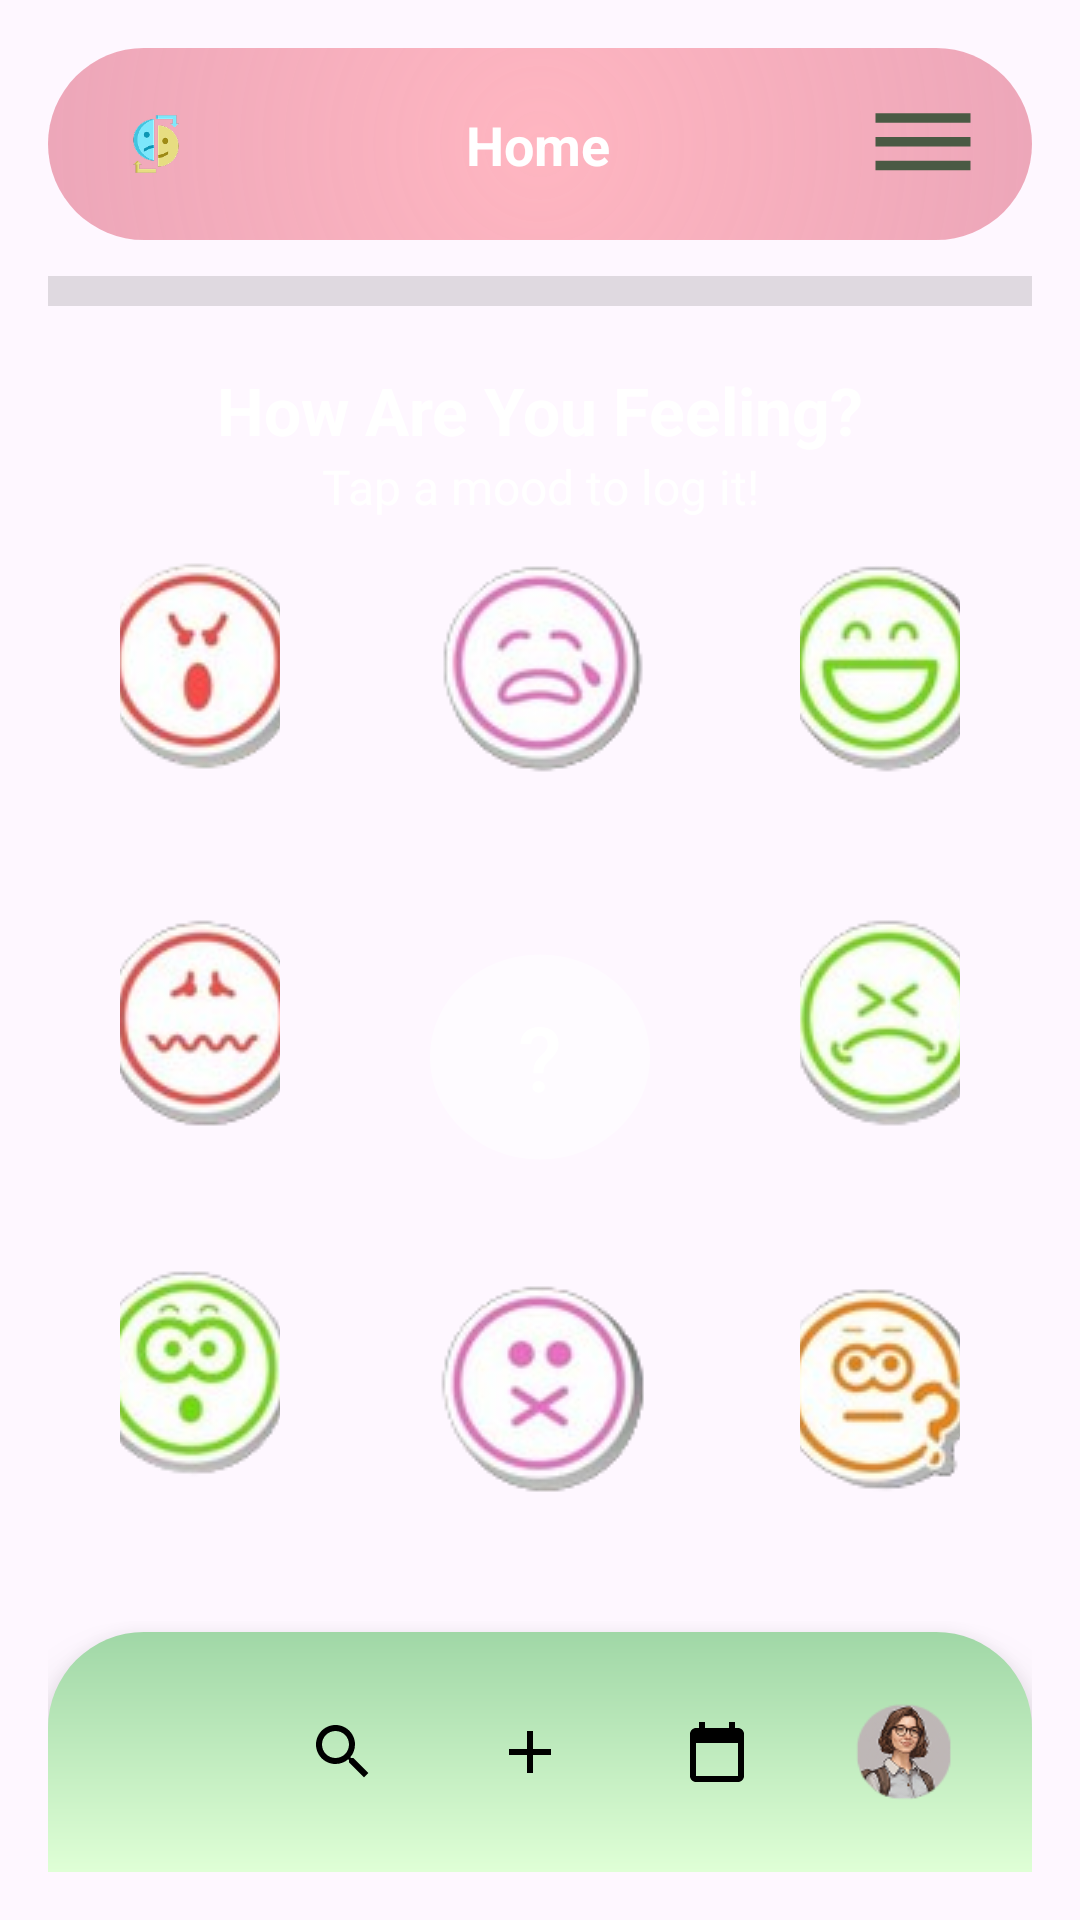

Write the Android layout XML for this screen, with the resource values it uses.
<!-- AndroidManifest.xml: application theme Theme.Moodster -->
<!-- res/layout/add_mood.xml -->
<?xml version="1.0" encoding="utf-8"?>
<androidx.constraintlayout.widget.ConstraintLayout
    xmlns:android="http://schemas.android.com/apk/res/android"
    xmlns:app="http://schemas.android.com/apk/res-auto"
    xmlns:tools="http://schemas.android.com/tools"
    android:id="@+id/root_layout"
    android:layout_width="match_parent"
    android:layout_height="match_parent"
    android:padding="16dp"
    android:background="@drawable/gradient_background_main"
    tools:context=".AddMoodActivity">

    

    <include
        android:id="@+id/header"
        layout="@layout/custom_header" />

    
    <View
        android:id="@+id/divider"
        android:layout_width="match_parent"
        android:layout_height="10dp"
        android:layout_marginTop="12dp"
        android:background="?android:attr/listDivider"
        app:layout_constraintTop_toBottomOf="@id/header"
        app:layout_constraintStart_toStartOf="parent"
        app:layout_constraintEnd_toEndOf="parent" />

    
    <TextView
        android:id="@+id/title"
        android:layout_width="wrap_content"
        android:layout_height="wrap_content"
        android:layout_marginTop="20dp"
        android:text="How Are You Feeling?"
        android:textSize="22sp"
        android:textStyle="bold"
        android:textColor="@color/white"
        app:layout_constraintTop_toBottomOf="@id/divider"
        app:layout_constraintStart_toStartOf="parent"
        app:layout_constraintEnd_toEndOf="parent" />

    
    <TextView
        android:id="@+id/subtitle"
        android:layout_width="wrap_content"
        android:layout_height="wrap_content"
        android:text="Tap a mood to log it!"
        android:textColor="@color/white"
        android:textSize="16sp"
        android:layout_marginBottom="16dp"
        app:layout_constraintTop_toBottomOf="@id/title"
        app:layout_constraintStart_toStartOf="parent"
        app:layout_constraintEnd_toEndOf="parent" />

    

    
    <GridLayout
        android:id="@+id/mood_grid"
        android:layout_width="0dp"
        android:layout_height="wrap_content"
        android:layout_margin="16dp"
        android:columnCount="3"
        android:rowCount="3"
        app:layout_constraintBottom_toTopOf="@id/bottom_nav"
        app:layout_constraintEnd_toEndOf="parent"
        app:layout_constraintHorizontal_bias="1.0"
        app:layout_constraintStart_toStartOf="parent"
        app:layout_constraintTop_toBottomOf="@id/subtitle"
        app:layout_constraintVertical_bias="1.0">

        
        <Button
            android:id="@+id/btn_angry"
            android:layout_width="0dp"
            android:layout_height="wrap_content"
            android:layout_row="0"
            android:layout_column="0"
            android:layout_columnWeight="1"
            android:layout_margin="8dp"
            android:background="@android:color/transparent"
            android:drawableTop="@drawable/ic_mood_angry"
            android:text="" />

        
        <Button
            android:id="@+id/btn_sad"
            android:layout_width="0dp"
            android:layout_height="wrap_content"
            android:layout_row="0"
            android:layout_column="1"
            android:layout_columnWeight="1"
            android:layout_margin="8dp"
            android:background="@android:color/transparent"
            android:drawableTop="@drawable/ic_mood_sad"
            android:text="" />

        
        <Button
            android:id="@+id/btn_happy"
            android:layout_width="0dp"
            android:layout_height="wrap_content"
            android:layout_row="0"
            android:layout_column="2"
            android:layout_columnWeight="1"
            android:layout_margin="8dp"
            android:background="@android:color/transparent"
            android:drawableTop="@drawable/ic_mood_happy"
            android:text="" />

        
        <Button
            android:id="@+id/btn_shame"
            android:layout_width="0dp"
            android:layout_height="wrap_content"
            android:layout_row="1"
            android:layout_column="0"
            android:layout_columnWeight="1"
            android:layout_margin="8dp"
            android:background="@android:color/transparent"
            android:drawableTop="@drawable/ic_mood_shame"
            android:text="" />

        

        
        <Button
            android:id="@+id/btn_custom"
            android:layout_width="wrap_content"
            android:layout_height="82dp"
            android:layout_row="1"
            android:layout_column="1"
            android:layout_columnWeight="1"
            android:layout_gravity="center"
            android:layout_margin="8dp"
            android:background="@drawable/bg_radius_circle"
            android:text="?"
            android:textColor="@color/white"
            android:textSize="30sp" />

        <Button
            android:id="@+id/btn_fear"
            android:layout_width="0dp"
            android:layout_height="wrap_content"
            android:layout_row="1"
            android:layout_column="2"
            android:layout_columnWeight="1"
            android:layout_margin="8dp"
            android:background="@android:color/transparent"
            android:drawableTop="@drawable/ic_mood_fear"
            android:text="" />

        
        <Button
            android:id="@+id/btn_surprise"
            android:layout_width="0dp"
            android:layout_height="wrap_content"
            android:layout_row="2"
            android:layout_column="0"
            android:layout_columnWeight="1"
            android:layout_margin="8dp"
            android:background="@android:color/transparent"
            android:drawableTop="@drawable/ic_mood_surprise"
            android:text="" />

        
        <Button
            android:id="@+id/btn_disgust"
            android:layout_width="0dp"
            android:layout_height="wrap_content"
            android:layout_row="2"
            android:layout_column="1"
            android:layout_columnWeight="1"
            android:layout_margin="8dp"
            android:background="@android:color/transparent"
            android:drawableTop="@drawable/ic_mood_disgust"
            android:text="" />

        
        <Button
            android:id="@+id/btn_confusion"
            android:layout_width="0dp"
            android:layout_height="wrap_content"
            android:layout_row="2"
            android:layout_column="2"
            android:layout_columnWeight="1"
            android:layout_margin="8dp"
            android:background="@android:color/transparent"
            android:drawableTop="@drawable/ic_mood_confusion"
            android:text="" />
    </GridLayout>

    
    <include
        layout="@layout/bottom_navigation"
        android:id="@+id/bottom_nav"
        android:layout_width="match_parent"
        android:layout_height="80dp"
        app:layout_constraintBottom_toBottomOf="parent"
        app:layout_constraintStart_toStartOf="parent"
        app:layout_constraintEnd_toEndOf="parent" />
</androidx.constraintlayout.widget.ConstraintLayout>
<!-- res/layout/custom_header.xml (included above) -->
<?xml version="1.0" encoding="utf-8"?>
<androidx.appcompat.widget.Toolbar xmlns:android="http://schemas.android.com/apk/res/android"
    xmlns:app="http://schemas.android.com/apk/res-auto"
    xmlns:tools="http://schemas.android.com/tools"
    android:id="@+id/toolbar"
    android:layout_width="match_parent"
    android:layout_height="wrap_content"
    android:background="@drawable/header_radial_gradient"
    android:elevation="20dp"
    android:theme="@style/ThemeOverlay.AppCompat.Dark.ActionBar"
    app:contentInsetStart="16dp"
    app:contentInsetEnd="16dp">


    <androidx.constraintlayout.widget.ConstraintLayout
        android:layout_width="match_parent"
        android:layout_height="wrap_content">

        
        <ImageView
            android:id="@+id/ic_app_logo"
            android:layout_width="40dp"
            android:layout_height="40dp"
            android:src="@mipmap/ic_app_logo_foreground"
            android:contentDescription="App Logo"
            app:layout_constraintStart_toStartOf="parent"
            app:layout_constraintTop_toTopOf="parent"
            app:layout_constraintBottom_toBottomOf="parent" />

        
        <TextView
            android:id="@+id/tv_screen_title"
            android:layout_width="0dp"
            android:layout_height="wrap_content"
            android:text="Home"
            android:textStyle="bold"
            android:textSize="18dp"
            android:textColor="@android:color/white"
            android:gravity="center"
            app:layout_constraintStart_toEndOf="@id/ic_app_logo"
            app:layout_constraintEnd_toStartOf="@id/ic_profile_icon"
            app:layout_constraintTop_toTopOf="parent"
            app:layout_constraintBottom_toBottomOf="parent"
            android:layout_marginStart="16dp"
            android:layout_marginEnd="16dp" />

        
        <ImageView
            android:id="@+id/ic_profile_icon"
            android:layout_width="41dp"
            android:layout_height="38dp"
            android:contentDescription="menu"
            android:src="@drawable/ic_menu"
            app:layout_constraintBottom_toBottomOf="parent"
            app:layout_constraintEnd_toEndOf="parent"
            app:layout_constraintTop_toTopOf="parent"
            app:tint="@color/dark_green" />


    </androidx.constraintlayout.widget.ConstraintLayout>
</androidx.appcompat.widget.Toolbar>
<!-- res/layout/bottom_navigation.xml (included above) -->
<?xml version="1.0" encoding="utf-8"?>
<LinearLayout xmlns:android="http://schemas.android.com/apk/res/android"
    android:layout_width="match_parent"
    android:layout_height="80dp"
    android:background="@drawable/bottom_nav_gradient"
    android:elevation="10dp"
    android:gravity="center"
    android:orientation="horizontal"
    android:weightSum="5"
    android:padding="8dp">

    
    <FrameLayout
        android:layout_width="0dp"
        android:layout_height="wrap_content"
        android:layout_weight="1"
        android:gravity="center">
        <ImageButton
            android:id="@+id/btn_home"
            android:layout_width="56dp"
            android:layout_height="56dp"
            android:src="@drawable/ic_home"
            android:background="@drawable/nav_item_selector"
            android:padding="12dp"
            android:scaleType="centerInside" />
    </FrameLayout>

    
    <FrameLayout
        android:layout_width="0dp"
        android:layout_height="wrap_content"
        android:layout_weight="1"
        android:gravity="center">
        <ImageButton
            android:id="@+id/btn_search"
            android:layout_width="56dp"
            android:layout_height="56dp"
            android:src="@drawable/ic_search"
            android:background="@drawable/nav_item_selector"
            android:padding="12dp"
            android:scaleType="centerInside" />
    </FrameLayout>

    
    <FrameLayout
        android:layout_width="0dp"
        android:layout_height="wrap_content"
        android:layout_weight="1"
        android:gravity="center">
        <ImageButton
            android:id="@+id/btn_add"
            android:layout_width="56dp"
            android:layout_height="56dp"
            android:src="@drawable/ic_add"
            android:background="@drawable/nav_item_selector"
            android:padding="12dp"
            android:scaleType="centerInside" />
    </FrameLayout>

    
    <FrameLayout
        android:layout_width="0dp"
        android:layout_height="wrap_content"
        android:layout_weight="1"
        android:gravity="center">
        <ImageButton
            android:id="@+id/btn_calendar"
            android:layout_width="56dp"
            android:layout_height="56dp"
            android:src="@drawable/ic_calendar"
            android:background="@drawable/nav_item_selector"
            android:padding="12dp"
            android:scaleType="centerInside" />
    </FrameLayout>

    
    <FrameLayout
        android:layout_width="0dp"
        android:layout_height="wrap_content"
        android:layout_weight="1"
        android:gravity="center">
        <ImageButton
            android:id="@+id/btn_profile"
            android:layout_width="56dp"
            android:layout_height="56dp"
            android:src="@drawable/ic_avatar_placeholder"
            android:background="@drawable/nav_item_selector"
            android:padding="12dp"
            android:scaleType="centerInside" />
    </FrameLayout>

</LinearLayout>
<!-- resources referenced by this layout -->
<resources>
  <color name="dark_green">#4A5A44</color>
  <color name="white">#FFFFFFFF</color>
  <!-- drawable bg_radius_circle (drawable) -->
  <vector xmlns:android="http://schemas.android.com/apk/res/android" android:alpha="0.49" android:height="24dp" android:tint="#FFFFFF" android:viewportHeight="24" android:viewportWidth="24" android:width="24dp">
        
      <path android:fillColor="@android:color/white" android:pathData="M12,2C6.47,2 2,6.47 2,12s4.47,10 10,10 10,-4.47 10,-10S17.53,2 12,2z"/>
      
  </vector>
  <!-- drawable bottom_nav_gradient (drawable) -->
  <shape xmlns:android="http://schemas.android.com/apk/res/android"
      android:shape="rectangle">
      
      <corners android:topLeftRadius="32dp" android:topRightRadius="32dp" />
  
      
      <gradient
          android:angle="90"
          android:startColor="#DFFFD6"
          android:endColor="#A0D7A6"
          android:type="linear"
      android:useLevel="false" />
  </shape>
  <!-- drawable header_radial_gradient (drawable) -->
  <?xml version="1.0" encoding="utf-8"?>
  <shape xmlns:android="http://schemas.android.com/apk/res/android"
      android:shape="rectangle">
  
      
      <corners android:radius="32dp" />
  
      
      <gradient
          android:type="radial"
          android:gradientRadius="400dp"
          android:centerX="50%"
          android:centerY="50%"
          android:startColor="#FFB6C1"
          android:endColor="#C9C77398"
          android:useLevel="false" />
  </shape>
  <!-- drawable ic_add (drawable) -->
  <?xml version="1.0" encoding="utf-8"?>
  <vector xmlns:android="http://schemas.android.com/apk/res/android"
      android:width="24dp"
      android:height="24dp"
      android:viewportWidth="24"
      android:viewportHeight="24">
  
      <path
          android:fillColor="#FF000000"
          android:pathData="M19,13h-6v6h-2v-6H5v-2h6V5h2v6h6v2z"/>
  </vector>
  <!-- drawable ic_calendar (drawable) -->
  <?xml version="1.0" encoding="utf-8"?>
  <vector xmlns:android="http://schemas.android.com/apk/res/android"
      android:width="24dp"
      android:height="24dp"
      android:viewportWidth="24"
      android:viewportHeight="24">
  
      <path
          android:fillColor="#FF000000"
          android:pathData="M19,4h-1V2h-2v2H8V2H6v2H5
                            C3.9,4 3,4.9 3,6v14
                            c0,1.1 0.9,2 2,2h14
                            c1.1,0 2-0.9 2-2V6
                            C21,4.9 20.1,4 19,4z
                            M19,20H5V9h14v11z"/>
  </vector>
  <!-- drawable ic_menu (drawable) -->
  <vector xmlns:android="http://schemas.android.com/apk/res/android" android:height="24dp" android:tint="#000000" android:viewportHeight="24" android:viewportWidth="24" android:width="24dp">
        
      <path android:fillColor="@color/dark_green" android:pathData="M2,15.5v2h20v-2L2,15.5zM2,10.5v2h20v-2L2,10.5zM2,5.5v2h20v-2L2,5.5z"/>
      
  </vector>
  <!-- drawable nav_item_selector (drawable) -->
  <selector xmlns:android="http://schemas.android.com/apk/res/android">
      <item android:state_pressed="true" android:drawable="@drawable/nav_icon_selected"/>
      <item android:state_selected="true" android:drawable="@drawable/nav_icon_selected"/>
      <item android:drawable="@drawable/nav_icon_default"/>
  </selector>
  <style name="Theme.Moodster" parent="Base.Theme.Moodster" />
  <style name="Base.Theme.Moodster" parent="Theme.Material3.DayNight.NoActionBar">
          
          <item name="colorPrimary">@color/dark_green</item>
      </style>
</resources>
